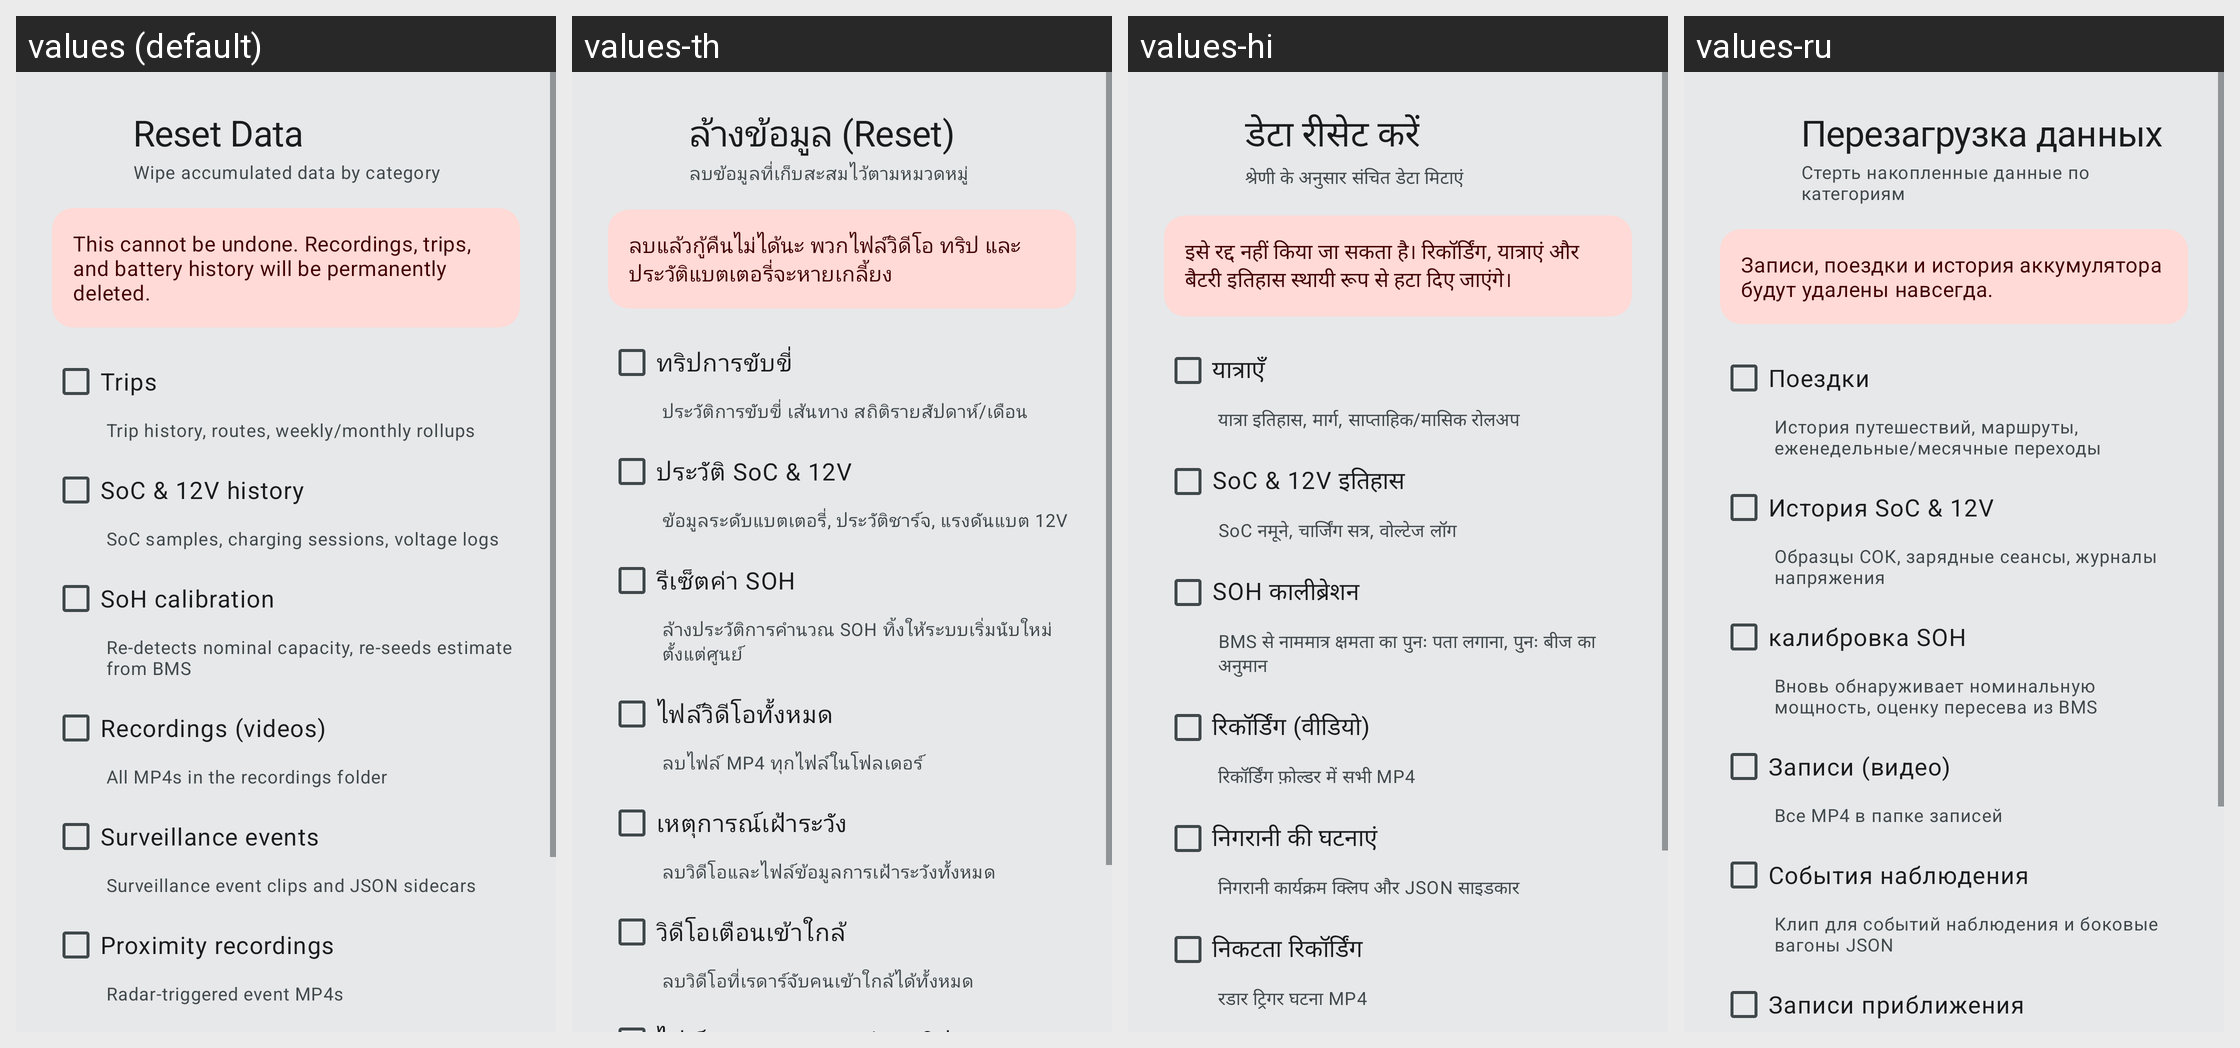

Locale-by-locale string values for the Android screen shown in this grid:
Android screen res/layout/dialog_reset_data.xml rendered under 4 locales, left to right: values (default), values-th, values-hi, values-ru. Device: Nexus 5 (rendered at 1080×1920; each locale shown at half size, 540×960, under a caption strip naming it); theme Theme.BladeWatch.M3.
Other locales in the repository, not shown: values-de, values-es, values-fr, values-it, values-ja, values-ko, values-nb, values-nl, values-pt-rBR, values-tr, values-vi, values-zh-rCN, values-zh-rTW.
Strings drawn on this screen, with the default value and each locale's value (text and hints the layout hard-codes, and strings that could not be matched under every locale, appear in the picture but are not listed):

reset_title
  values: Reset Data
  values-th: ล้างข้อมูล (Reset)
  values-hi: डेटा रीसेट करें
  values-ru: Перезагрузка данных

reset_subtitle
  values: Wipe accumulated data by category
  values-th: ลบข้อมูลที่เก็บสะสมไว้ตามหมวดหมู่
  values-hi: श्रेणी के अनुसार संचित डेटा मिटाएं
  values-ru: Стерть накопленные данные по категориям

reset_warning
  values: This cannot be undone. Recordings, trips, and battery history will be permanently deleted.
  values-th: ลบแล้วกู้คืนไม่ได้นะ พวกไฟล์วิดีโอ ทริป และประวัติแบตเตอรี่จะหายเกลี้ยง
  values-hi: इसे रद्द नहीं किया जा सकता है। रिकॉर्डिंग, यात्राएं और बैटरी इतिहास स्थायी रूप से हटा दिए जाएंगे।
  values-ru: Записи, поездки и история аккумулятора будут удалены навсегда.

reset_cat_trips
  values: Trips
  values-th: ทริปการขับขี่
  values-hi: यात्राएँ
  values-ru: Поездки

reset_cat_trips_desc
  values: Trip history, routes, weekly/monthly rollups
  values-th: ประวัติการขับขี่ เส้นทาง สถิติรายสัปดาห์/เดือน
  values-hi: यात्रा इतिहास, मार्ग, साप्ताहिक/मासिक रोलअप
  values-ru: История путешествий, маршруты, еженедельные/месячные переходы

reset_cat_soc_history
  values: SoC & 12V history
  values-th: ประวัติ SoC & 12V
  values-hi: SoC & 12V इतिहास
  values-ru: История SoC & 12V

reset_cat_soc_history_desc
  values: SoC samples, charging sessions, voltage logs
  values-th: ข้อมูลระดับแบตเตอรี่, ประวัติชาร์จ, แรงดันแบต 12V
  values-hi: SoC नमूने, चार्जिंग सत्र, वोल्टेज लॉग
  values-ru: Образцы СОК, зарядные сеансы, журналы напряжения

reset_cat_soh
  values: SoH calibration
  values-th: รีเซ็ตค่า SOH
  values-hi: SOH कालीब्रेशन
  values-ru: калибровка SOH

reset_cat_soh_desc
  values: Re-detects nominal capacity, re-seeds estimate from BMS
  values-th: ล้างประวัติการคำนวณ SOH ทิ้งให้ระบบเริ่มนับใหม่ตั้งแต่ศูนย์
  values-hi: BMS से नाममात्र क्षमता का पुनः पता लगाना, पुनः बीज का अनुमान
  values-ru: Вновь обнаруживает номинальную мощность, оценку пересева из BMS

reset_cat_recordings
  values: Recordings (videos)
  values-th: ไฟล์วิดีโอทั้งหมด
  values-hi: रिकॉर्डिंग (वीडियो)
  values-ru: Записи (видео)

reset_cat_recordings_desc
  values: All MP4s in the recordings folder
  values-th: ลบไฟล์ MP4 ทุกไฟล์ในโฟลเดอร์
  values-hi: रिकॉर्डिंग फ़ोल्डर में सभी MP4
  values-ru: Все MP4 в папке записей

reset_cat_sentry_events
  values: Surveillance events
  values-th: เหตุการณ์เฝ้าระวัง
  values-hi: निगरानी की घटनाएं
  values-ru: События наблюдения

reset_cat_sentry_events_desc
  values: Surveillance event clips and JSON sidecars
  values-th: ลบวิดีโอและไฟล์ข้อมูลการเฝ้าระวังทั้งหมด
  values-hi: निगरानी कार्यक्रम क्लिप और JSON साइडकार
  values-ru: Клип для событий наблюдения и боковые вагоны JSON

reset_cat_proximity
  values: Proximity recordings
  values-th: วิดีโอเตือนเข้าใกล้
  values-hi: निकटता रिकॉर्डिंग
  values-ru: Записи приближения
